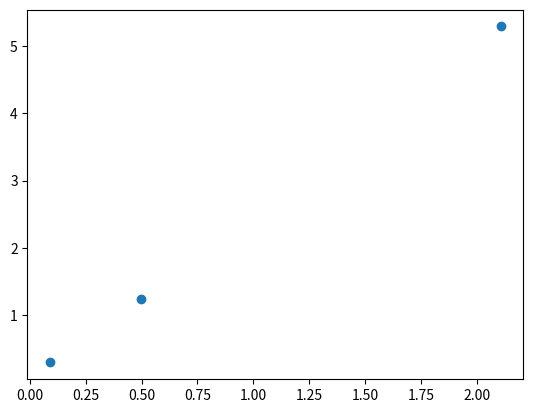

Python code for this plot:
import matplotlib.pyplot as plt
import numpy as np



"""
#N=50  V>3
pression=[9.216829566404257, 0.938193031164137,2.882509572744604,5.601694973705675]
energie=[8.12125527218564,0.9202412200959291,2.501290154993636,4.78533869771231]
b=-0.20976615442775753"""


#N=20 v>30
pression=[0.09026193130828652, 0.4984961472896379,2.107435262872363]
energie=[0.2964054184356547,1.2326962066013756,5.2883405503770975]

ok=np.polyfit(pression, energie, 1)
print(ok)
print((ok[0]*20-54)/20)
    

plt.plot(pression,energie,"o")
plt.show()